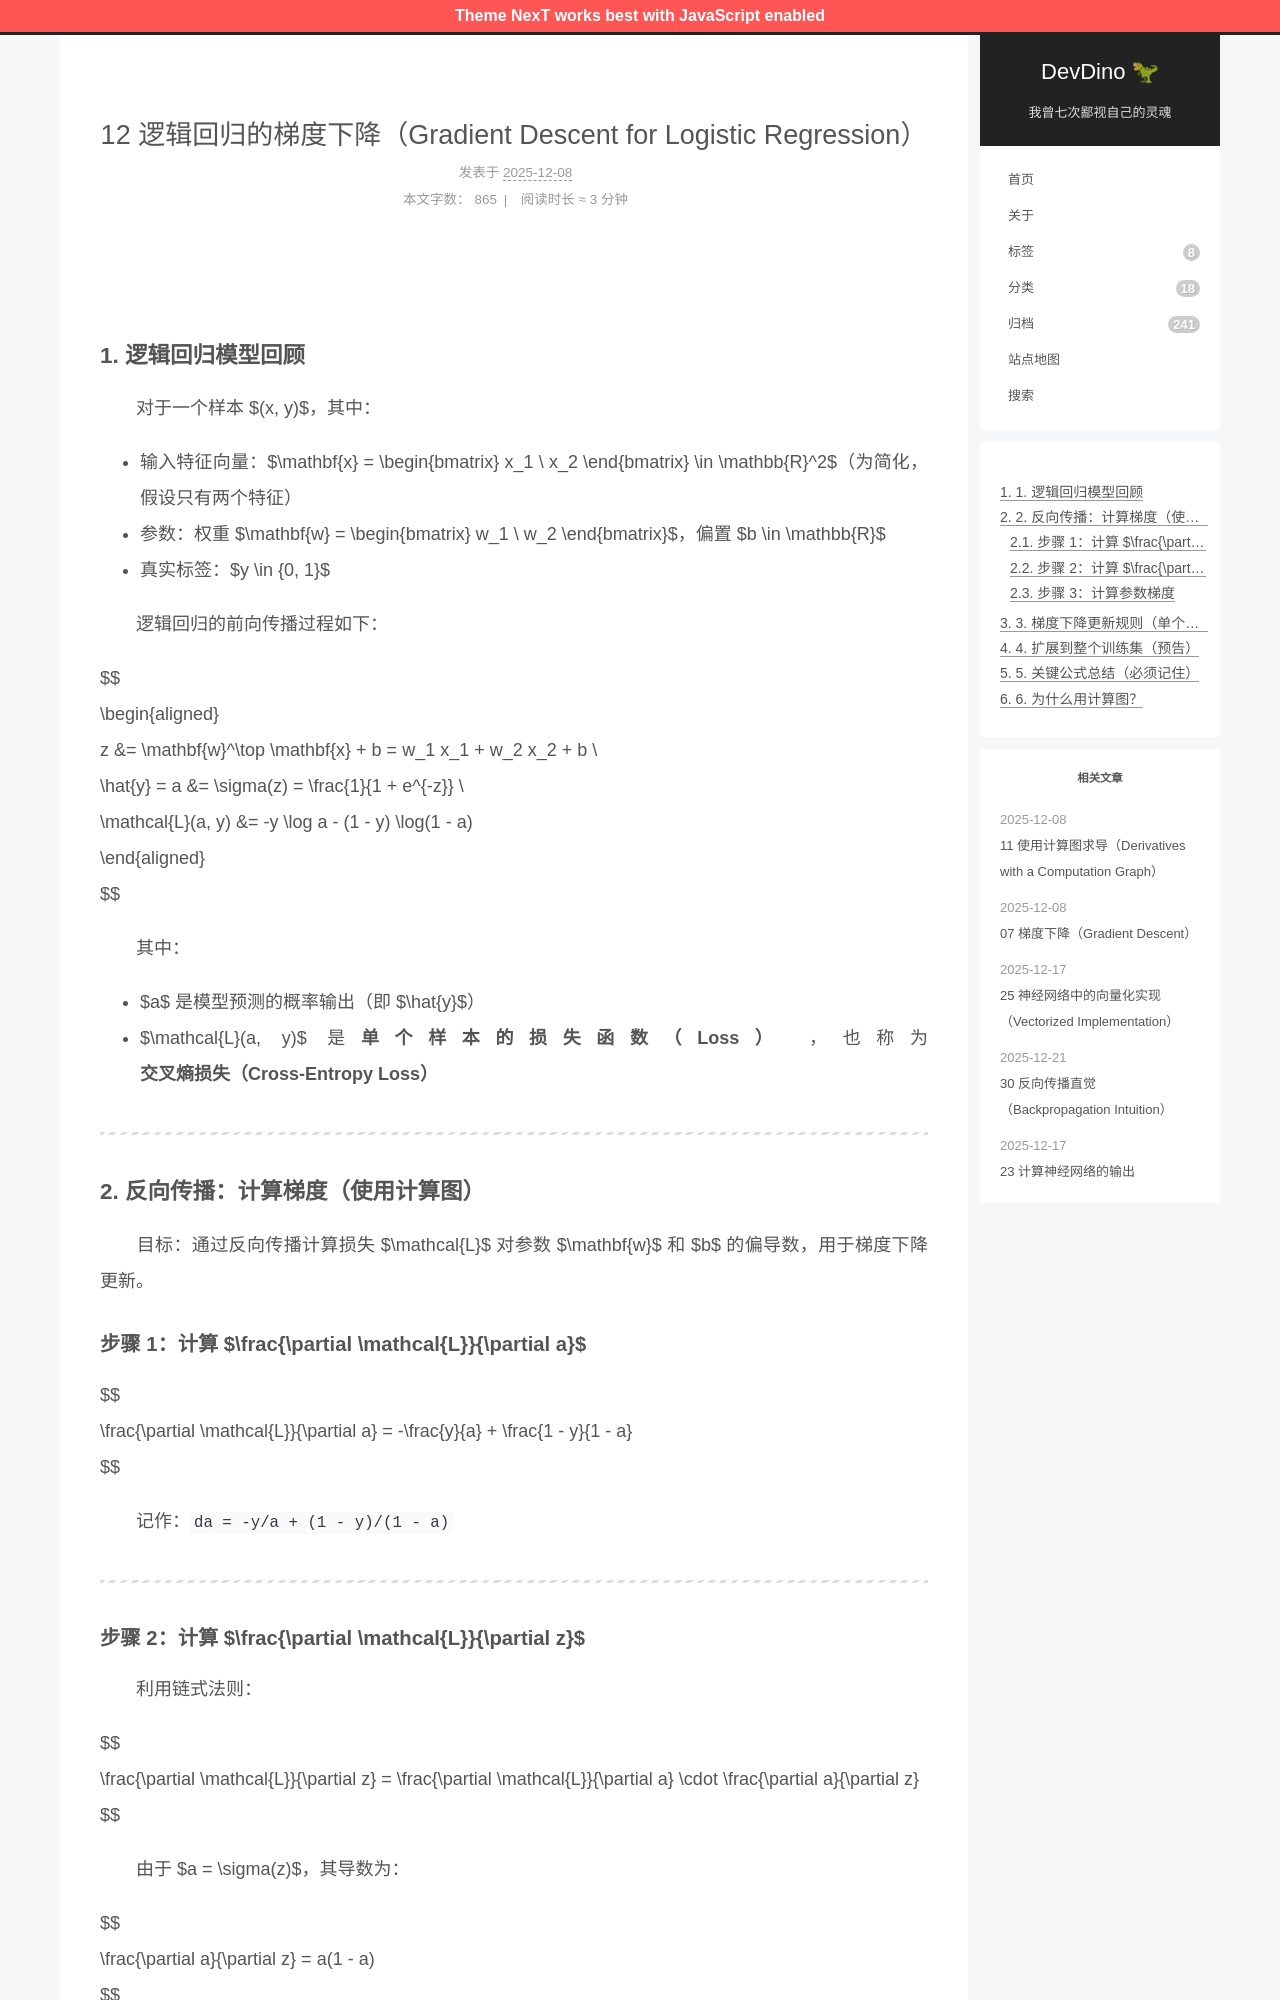

repository: afetmin/blog · page: 12 逻辑回归的梯度下降（Gradient Descent for Logistic Regression）/index.html · generator: jekyll

---
title: 12 逻辑回归的梯度下降（Gradient Descent for Logistic Regression）
date: 2025-12-08T07:57:27Z
lastmod: 2025-12-08T07:58:25Z
categories: 神经网络与深度学习
---



### 1. 逻辑回归模型回顾

　　对于一个样本 $(x, y)$，其中：

- 输入特征向量：$\mathbf{x} = \begin{bmatrix} x_1 \\ x_2 \end{bmatrix} \in \mathbb{R}^2$（为简化，假设只有两个特征）
- 参数：权重 $\mathbf{w} = \begin{bmatrix} w_1 \\ w_2 \end{bmatrix}$，偏置 $b \in \mathbb{R}$
- 真实标签：$y \in \{0, 1\}$

　　逻辑回归的前向传播过程如下：

$$
\begin{aligned}
z &= \mathbf{w}^\top \mathbf{x} + b = w_1 x_1 + w_2 x_2 + b \\
\hat{y} = a &= \sigma(z) = \frac{1}{1 + e^{-z}} \\
\mathcal{L}(a, y) &= -y \log a - (1 - y) \log(1 - a)
\end{aligned}
$$

　　其中：

- $a$ 是模型预测的概率输出（即 $\hat{y}$）
- $\mathcal{L}(a, y)$ 是**单个样本的损失函数（Loss）** ，也称为**交叉熵损失（Cross-Entropy Loss）**

---

### 2. 反向传播：计算梯度（使用计算图）

　　目标：通过反向传播计算损失 $\mathcal{L}$ 对参数 $\mathbf{w}$ 和 $b$ 的偏导数，用于梯度下降更新。

#### 步骤 1：计算 $\frac{\partial \mathcal{L}}{\partial a}$

$$
\frac{\partial \mathcal{L}}{\partial a} = -\frac{y}{a} + \frac{1 - y}{1 - a}
$$

　　记作：`da = -y/a + (1 - y)/(1 - a)`

---
